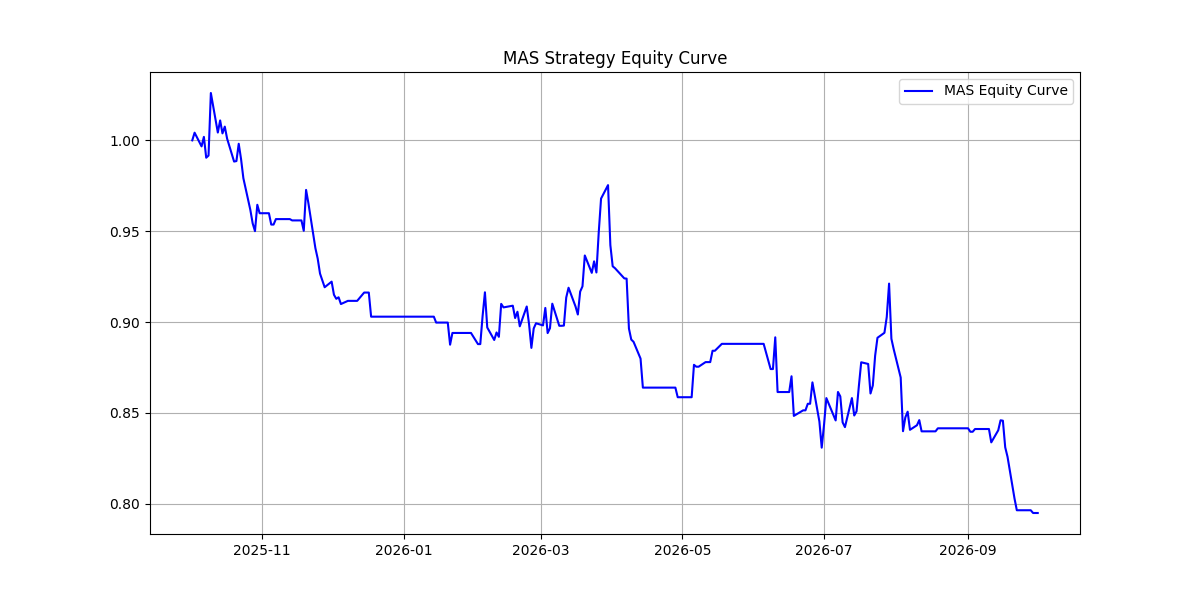

The file beside this chart, header and first rows:
Date, 0
2025-10-02, 1.0
2025-10-03, 1.004
2025-10-06, 0.9967
2025-10-07, 1.002
2025-10-08, 0.9904
2025-10-09, 0.9916
2025-10-10, 1.026
2025-10-13, 1.004
2025-10-14, 1.011
2025-10-15, 1.004
2025-10-16, 1.008
2025-10-17, 1.001
2025-10-20, 0.9883
2025-10-21, 0.9886
2025-10-22, 0.9981
2025-10-23, 0.9897
2025-10-24, 0.9791
2025-10-27, 0.9617
2025-10-28, 0.9543
2025-10-29, 0.95
2025-10-30, 0.9645
2025-10-31, 0.9599
2025-11-03, 0.9599
2025-11-04, 0.9599
2025-11-05, 0.9536
2025-11-06, 0.9536
2025-11-07, 0.9566
2025-11-10, 0.9566
2025-11-11, 0.9566
2025-11-12, 0.9566
2025-11-13, 0.9566
2025-11-14, 0.9559
2025-11-17, 0.9559
2025-11-18, 0.9559
2025-11-19, 0.9502
2025-11-20, 0.9727
2025-11-21, 0.9654
2025-11-24, 0.9407
2025-11-25, 0.9349
2025-11-26, 0.9267
2025-11-28, 0.9191
2025-12-01, 0.9222
2025-12-02, 0.915
2025-12-03, 0.9128
2025-12-04, 0.9136
2025-12-05, 0.9099
2025-12-08, 0.9116
2025-12-09, 0.9116
2025-12-10, 0.9116
2025-12-11, 0.9116
2025-12-12, 0.9116
2025-12-15, 0.9162
2025-12-16, 0.9162
2025-12-17, 0.9162
2025-12-18, 0.9029
2025-12-19, 0.9029
2025-12-22, 0.9029
2025-12-23, 0.9029
2025-12-24, 0.9029
2025-12-26, 0.9029
... 191 more rows
